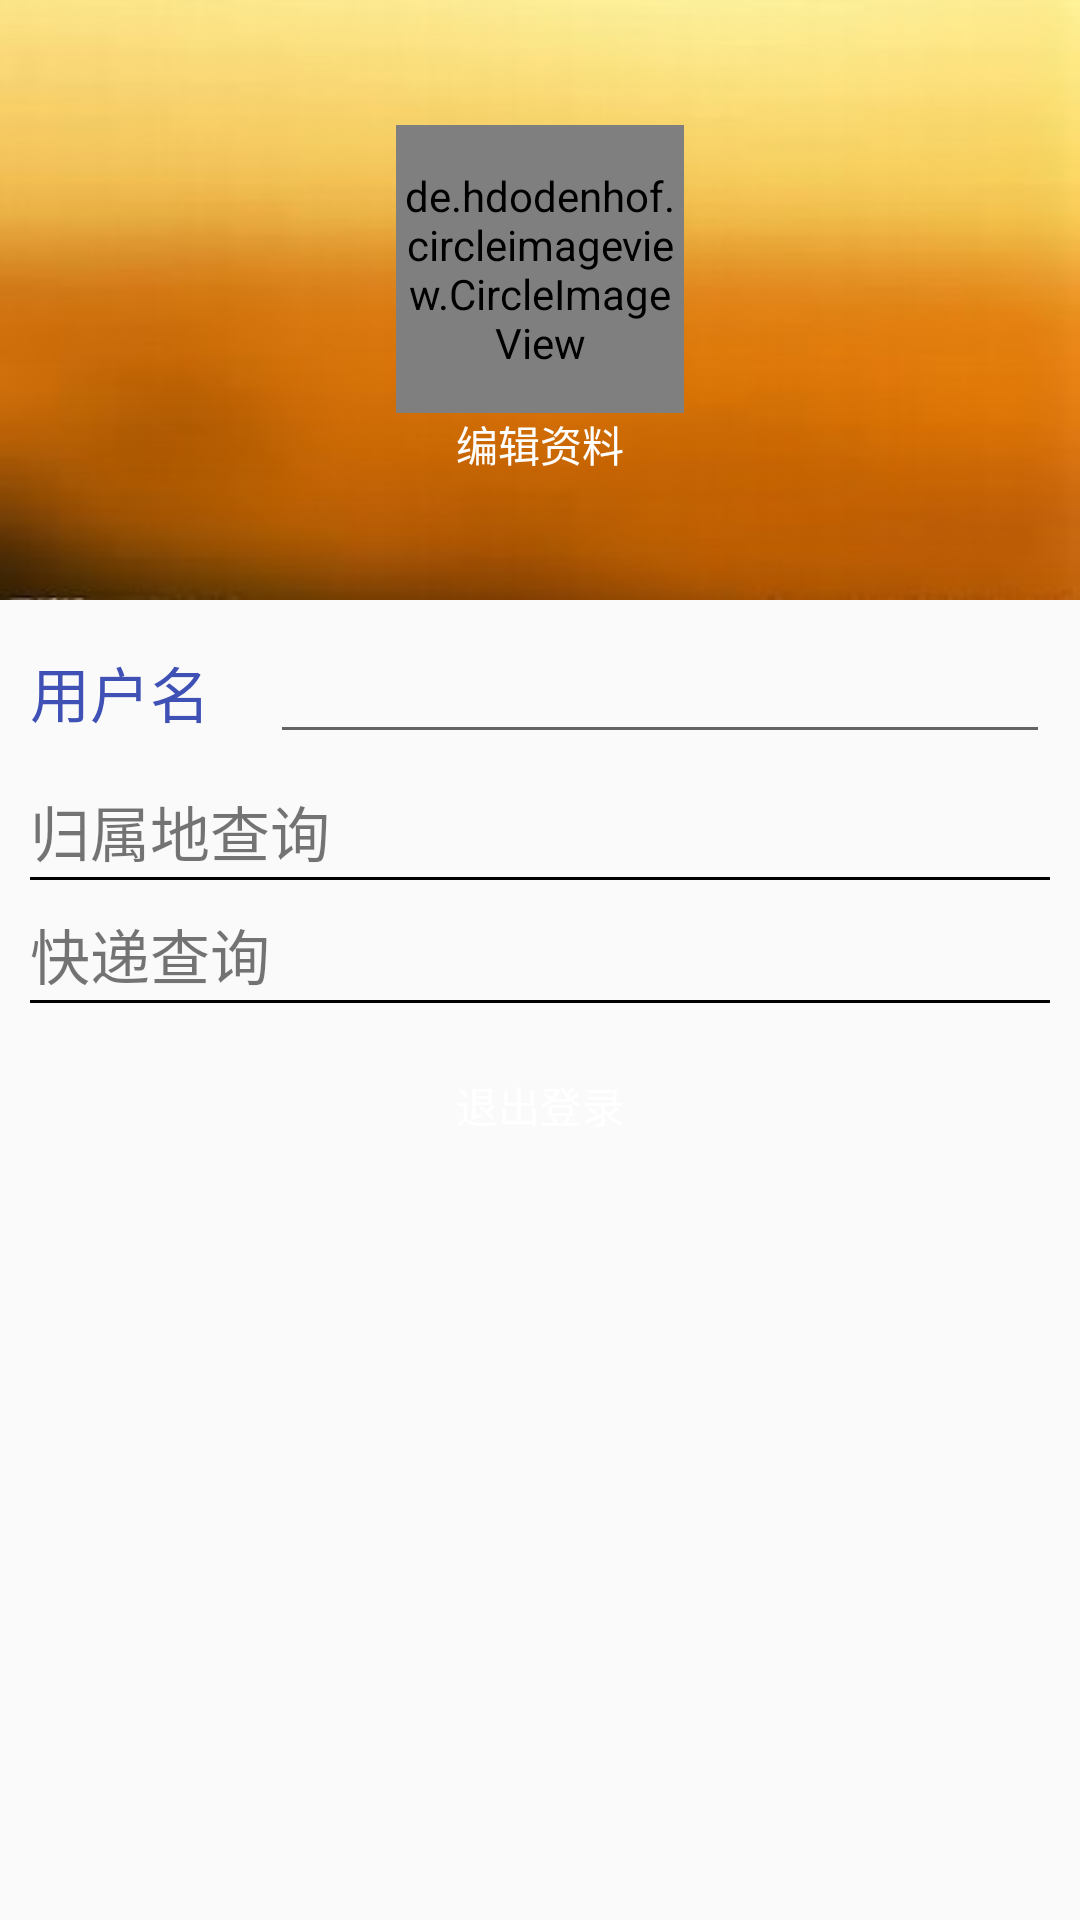

The Android layout XML behind this screen, and the referenced resources:
<!-- AndroidManifest.xml: application theme AppTheme -->
<!-- res/layout/fragment_user.xml -->
<?xml version="1.0" encoding="utf-8"?>
<LinearLayout xmlns:android="http://schemas.android.com/apk/res/android"
              xmlns:app="http://schemas.android.com/apk/res-auto"
              android:layout_width="match_parent"
              android:layout_height="match_parent"
              android:orientation="vertical">

    <ScrollView
        android:layout_width="match_parent"
        android:layout_height="match_parent">

        <LinearLayout
            android:layout_width="match_parent"
            android:layout_height="wrap_content"
            android:orientation="vertical">

            <LinearLayout
                android:layout_width="match_parent"
                android:layout_height="200dp"
                android:background="@drawable/user_bg"
                android:gravity="center"
                android:orientation="vertical">

                <de.hdodenhof.circleimageview.CircleImageView
                    android:id="@+id/user_icon_img"
                    android:layout_width="96dp"
                    android:layout_height="96dp"
                    android:src="@drawable/user_profile"
                    app:civ_border_color="#FF000000"
                    app:civ_border_width="2dp"/>

                <TextView
                    android:id="@+id/edit_user_tv"
                    android:layout_width="100dp"
                    android:layout_height="wrap_content"
                    android:layout_gravity="center"
                    android:background="@drawable/button_bg"
                    android:gravity="center"
                    android:text="编辑资料"
                    android:textColor="@android:color/white"/>
            </LinearLayout>

            <LinearLayout
                android:layout_width="match_parent"
                android:layout_height="wrap_content"
                android:layout_margin="10dp"
                android:orientation="vertical">

                <LinearLayout
                    android:layout_width="match_parent"
                    android:layout_height="wrap_content"
                    android:orientation="horizontal">

                    <TextView
                        android:layout_width="80dp"
                        android:layout_height="wrap_content"
                        android:text="用户名"
                        android:textColor="@color/colorPrimary"
                        android:textSize="20sp"/>

                    <EditText
                        android:id="@+id/edit_username_edt"
                        android:layout_width="match_parent"
                        android:layout_height="wrap_content"/>
                </LinearLayout>

                <Button
                    android:id="@+id/edit_user_go_btn"
                    android:layout_width="match_parent"
                    android:layout_height="wrap_content"
                    android:layout_margin="10dp"
                    android:background="@drawable/button_bg"
                    android:text="确认修改"
                    android:textColor="@android:color/white"
                    android:visibility="gone"/>

                <View
                    android:layout_width="match_parent"
                    android:layout_height="1dp"/>

                <TextView
                    android:id="@+id/user_searchphone_tv"
                    android:layout_width="match_parent"
                    android:layout_height="30dp"
                    android:layout_marginTop="10dp"
                    android:text="归属地查询"
                    android:textSize="20sp"/>

                <View
                    android:layout_width="match_parent"
                    android:layout_height="1dp"
                    android:background="@android:color/background_dark"/>

                <TextView
                    android:id="@+id/user_courier_tv"
                    android:layout_width="match_parent"
                    android:layout_height="30dp"
                    android:layout_marginTop="10dp"
                    android:text="快递查询"
                    android:textSize="20sp"/>

                <View
                    android:layout_width="match_parent"
                    android:layout_height="1dp"
                    android:background="@android:color/background_dark"/>

                <Button
                    android:id="@+id/user_exit_login_btn"
                    android:layout_width="match_parent"
                    android:layout_height="wrap_content"
                    android:layout_margin="10dp"
                    android:background="@drawable/button_bg"
                    android:text="退出登录"
                    android:textColor="@android:color/white"/>
            </LinearLayout>
        </LinearLayout>


    </ScrollView>

</LinearLayout>
<!-- resources referenced by this layout -->
<resources>
  <color name="colorPrimary">#3F51B5</color>
  <!-- drawable user_bg: jpg bitmap (drawable, 5669 bytes) -->
  <style name="AppTheme" parent="Theme.AppCompat.Light.DarkActionBar">
          
          <item name="colorPrimary">@color/colorPrimary</item>
          <item name="colorPrimaryDark">@color/colorPrimaryDark</item>
          <item name="colorAccent">@color/colorAccent</item>
      </style>
  <color name="colorPrimaryDark">#303F9F</color>
  <color name="colorAccent">#FF4081</color>
</resources>
